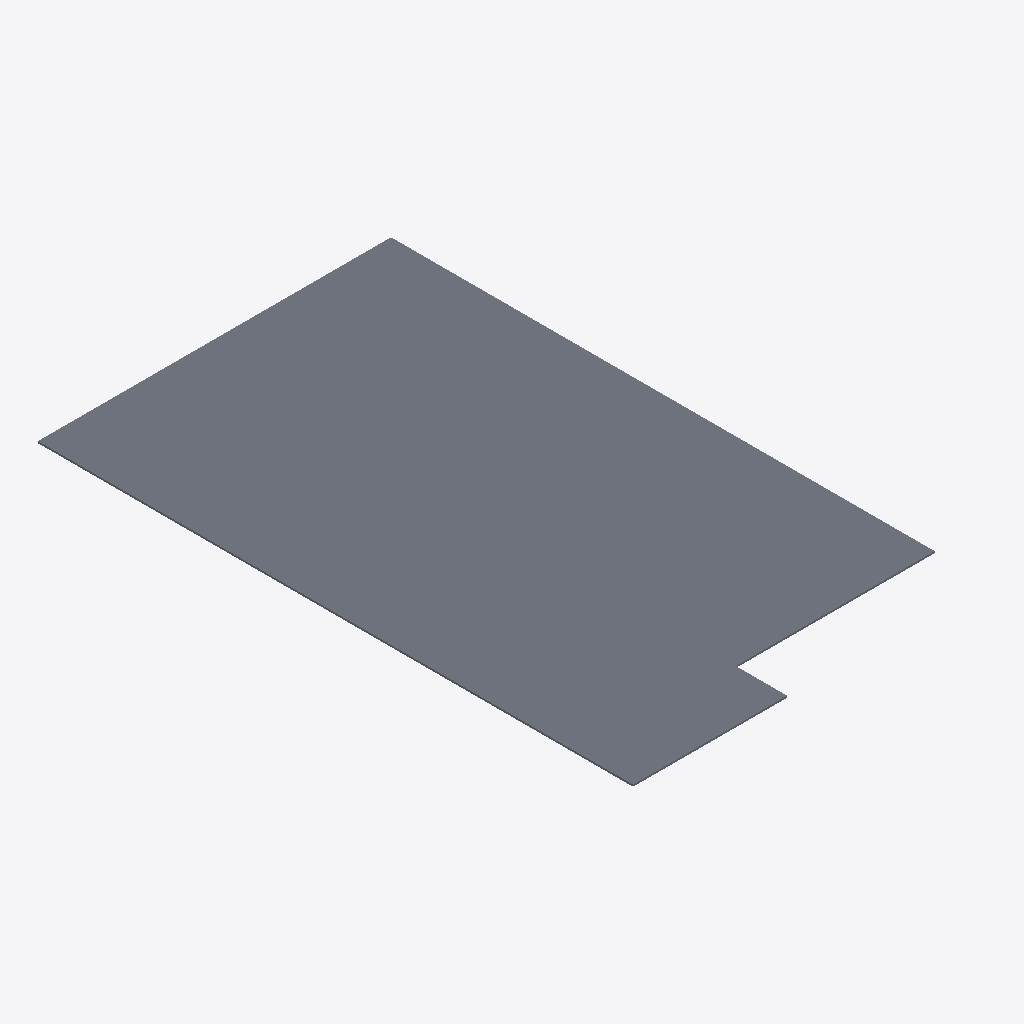
Isometric view of an IFC building model (IFC-SPF (STEP), schema IFC2X3, length unit metre), seen from the south-west, elements coloured by IFC class: 1 slab (grey).
Extent 3.7 m × 6.2 m × 0.0 m (x, y, z). Storeys (1): Default Building Storey at 0.00 m. Elements (1): 1 IfcSlab.

HEADER;
FILE_DESCRIPTION(('ViewDefinition [CoordinationView]'),'2;1');
FILE_NAME('/Users/macbook/Desktop/BIM/data/Duplex_A/IfcSlab6.ifc','2019-01-18T20:10:56-0500',('Unknown Author','info@ifctoolsproject.com'),('Unknown Organization'),'IFC Tools Project - IFC2x3 Java Toolbox','IFC2x3 Java Toolbox 2.0','Unknown Authorizer');
FILE_SCHEMA(('IFC2X3'));
ENDSEC;
DATA;
#50=IFCPROJECT('0QQbEmLHjC9RXU83o3AQNK',#42,'Default Project','Description of Default Project',$,$,$,(#45),#49);
#52=IFCBUILDING('17rI7c9$XBLxPc9ejpiGIb',#42,'Default Building','Description',$,#51,$,$,.ELEMENT.,$,$,$);
#53=IFCBUILDINGSTOREY('0gq5RFESz5jRlHyqQ9wY4j',#42,'Default Building Storey','Description',$,#51,$,$,.ELEMENT.,$);
#1=IFCSLAB('2OBrcmyk58NupXoVOHUtDX',#2,'Floor:Finish Floor - Wood:169188',$,'Floor:Finish Floor - Wood',#3,#4,'169188',.FLOOR.);
ENDSEC;
